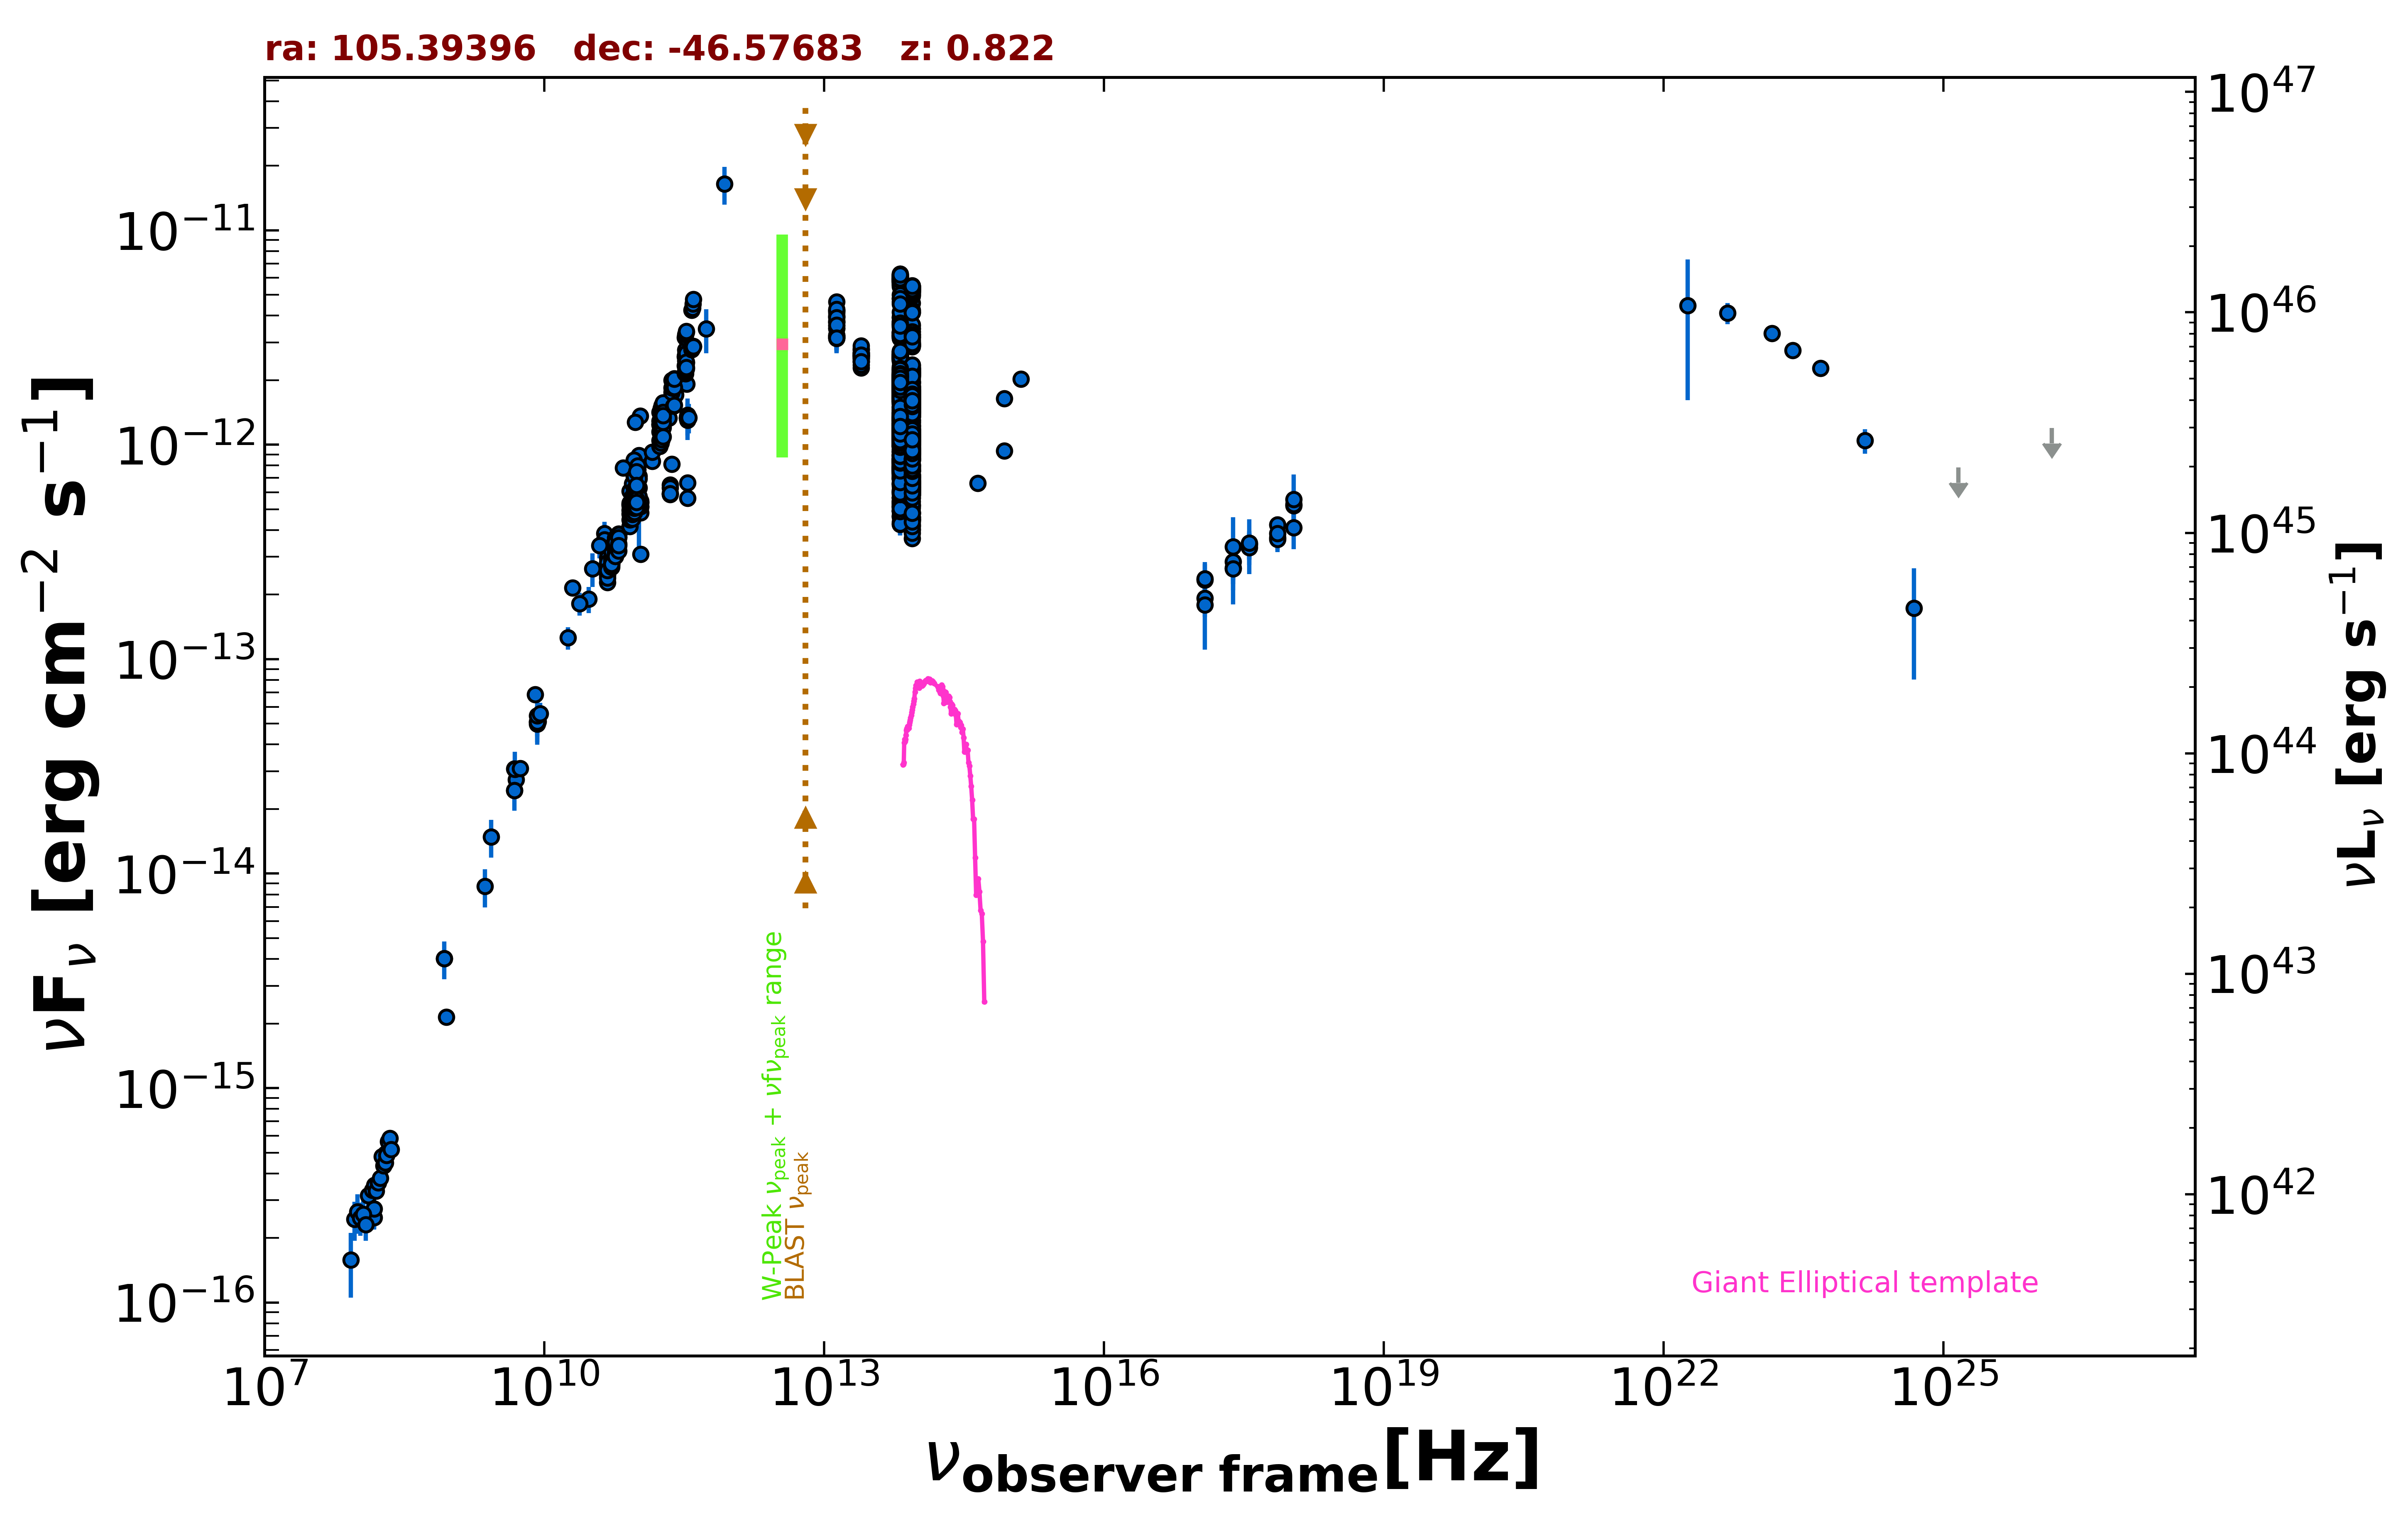

The data file committed next to this chart (first rows):
freq., flux, err_flux, MJD_start, MJD_end, flag, catalog, reference
8.870e+08, 2.139e-15, 1.545e-16, 55000, 55000, , RACS, Hale et al. 2021  PASA  38  e058
8.430e+08, 4.024e-15, 1.215e-16, 55000, 55000, , SUMSS, Manch et al. 2003  MNRAS  342  1117
2.418e+17, 3.345e-13, 1.246e-13, 55000, 55000, , RASS, Boller et al. 2016  A&A  103  1
2.418e+17, 2.665e-13, 4.260e-14, 54997, 55161, , 1OUSX, Giommi et al. in preparation
1.209e+17, 1.929e-13, 3.530e-14, 54997, 55161, , 1OUSX, Giommi et al. in preparation
3.627e+17, 3.401e-13, 4.990e-14, 54997, 55161, , 1OUSX, Giommi et al. in preparation
7.253e+17, 4.246e-13, 3.960e-14, 54997, 55161, , 1OUSX, Giommi et al. in preparation
1.088e+18, 5.211e-13, 8.410e-14, 54997, 55161, , 1OUSX, Giommi et al. in preparation
7.253e+17, 3.693e-13, 3.505e-14, 55000, 55000, , 2SXPS, Evans et al. 2020  ApJS  247  54
1.209e+17, 2.343e-13, 4.310e-14, 55000, 55000, , 2SXPS, Evans et al. 2020  ApJS  247  54
3.627e+17, 3.444e-13, 5.235e-14, 55000, 55000, , 2SXPS, Evans et al. 2020  ApJS  247  54
1.088e+18, 5.271e-13, 8.705e-14, 55000, 55000, , 2SXPS, Evans et al. 2020  ApJS  247  54
1.500e+08, 2.493e-16, 2.880e-17, 55000, 55000, , TGSS150, Intema et al. 2017  A&A  598  A781
5.000e+09, 2.750e-14, 1.400e-15, 55000, 55000, , AT20G, Murphy et al. 2010  MNRAS  402  2403
8.000e+09, 6.848e-14, 3.440e-15, 55000, 55000, , AT20G, Murphy et al. 2010  MNRAS  402  2403
2.000e+10, 2.148e-13, 1.060e-14, 55000, 55000, , AT20G, Murphy et al. 2010  MNRAS  402  2403
4.800e+09, 2.443e-14, 4.800e-16, 55000, 55000, , ATPMN, McConnell et al. 2012  MNRAS  422  1527
8.600e+09, 5.117e-14, 2.490e-15, 55000, 55000, , ATPMN, McConnell et al. 2012  MNRAS  422  1527
8.400e+09, 5.099e-14, 0.000e+00, 55000, 55000, , CRATES, Healey et al. 2007  ApJS  171  61
4.800e+09, 3.077e-14, 1.630e-15, 55000, 55000, , PMN, Griffith et al. 1993-1996  VizieR  VIII/…
2.550e+11, 1.708e-12, 1.530e-13, 56160, 56160, , ALMA, Bonato et al. 2019  MNRAS  485  1188
1.063e+11, 1.360e-12, 3.200e-14, 56171, 56171, , ALMA, Bonato et al. 2019  MNRAS  485  1188
9.435e+10, 1.274e-12, 2.850e-14, 56171, 56171, , ALMA, Bonato et al. 2019  MNRAS  485  1188
1.075e+11, 5.454e-13, 2.730e-14, 56610, 56610, , ALMA, Bonato et al. 2019  MNRAS  485  1188
1.075e+11, 5.124e-13, 2.560e-14, 56610, 56610, , ALMA, Bonato et al. 2019  MNRAS  485  1188
3.430e+11, 5.635e-13, 2.815e-14, 56611, 56611, , ALMA, Bonato et al. 2019  MNRAS  485  1188
3.430e+11, 6.661e-13, 3.330e-14, 56611, 56611, , ALMA, Bonato et al. 2019  MNRAS  485  1188
1.075e+11, 3.085e-13, 1.540e-14, 56612, 56612, , ALMA, Bonato et al. 2019  MNRAS  485  1188
1.075e+11, 5.370e-13, 2.690e-14, 56613, 56613, , ALMA, Bonato et al. 2019  MNRAS  485  1188
1.075e+11, 4.818e-13, 2.405e-14, 56613, 56613, , ALMA, Bonato et al. 2019  MNRAS  485  1188
1.075e+11, 5.158e-13, 2.580e-14, 56614, 56614, , ALMA, Bonato et al. 2019  MNRAS  485  1188
1.075e+11, 5.397e-13, 2.700e-14, 56614, 56614, , ALMA, Bonato et al. 2019  MNRAS  485  1188
1.035e+11, 5.174e-13, 2.173e-13, 56655, 56655, , ALMA, Bonato et al. 2019  MNRAS  485  1188
9.146e+10, 5.122e-13, 5.490e-14, 56655, 56655, , ALMA, Bonato et al. 2019  MNRAS  485  1188
1.035e+11, 6.313e-13, 2.070e-14, 56655, 56655, , ALMA, Bonato et al. 2019  MNRAS  485  1188
9.146e+10, 5.853e-13, 1.825e-14, 56655, 56655, , ALMA, Bonato et al. 2019  MNRAS  485  1188
1.035e+11, 7.141e-13, 1.035e-14, 56657, 56657, , ALMA, Bonato et al. 2019  MNRAS  485  1188
9.146e+10, 7.134e-13, 1.830e-14, 56657, 56657, , ALMA, Bonato et al. 2019  MNRAS  485  1188
9.744e+10, 7.318e-13, 7.795e-14, 56911, 56911, , ALMA, Bonato et al. 2019  MNRAS  485  1188
3.382e+11, 1.330e-12, 6.700e-14, 57331, 57331, , ALMA, Bonato et al. 2019  MNRAS  485  1188
3.382e+11, 1.339e-12, 6.700e-14, 57331, 57331, , ALMA, Bonato et al. 2019  MNRAS  485  1188
3.435e+11, 1.374e-12, 2.680e-13, 57373, 57373, , ALMA, Bonato et al. 2019  MNRAS  485  1188
1.035e+11, 8.901e-13, 8.460e-14, 57373, 57373, , ALMA, Bonato et al. 2019  MNRAS  485  1188
9.150e+10, 8.510e-13, 8.085e-14, 57373, 57373, , ALMA, Bonato et al. 2019  MNRAS  485  1188
1.035e+11, 6.935e-13, 6.585e-14, 57377, 57377, , ALMA, Bonato et al. 2019  MNRAS  485  1188
3.435e+11, 1.305e-12, 2.545e-13, 57377, 57377, , ALMA, Bonato et al. 2019  MNRAS  485  1188
9.150e+10, 6.588e-13, 6.260e-14, 57377, 57377, , ALMA, Bonato et al. 2019  MNRAS  485  1188
2.233e+11, 6.486e-13, 3.235e-14, 57508, 57508, , ALMA, Bonato et al. 2019  MNRAS  485  1188
2.237e+11, 5.873e-13, 2.930e-14, 57524, 57524, , ALMA, Bonato et al. 2019  MNRAS  485  1188
2.237e+11, 6.289e-13, 3.150e-14, 57525, 57525, , ALMA, Bonato et al. 2019  MNRAS  485  1188
2.237e+11, 5.913e-13, 2.950e-14, 57525, 57525, , ALMA, Bonato et al. 2019  MNRAS  485  1188
2.233e+11, 5.907e-13, 2.945e-14, 57614, 57614, , ALMA, Bonato et al. 2019  MNRAS  485  1188
1.035e+11, 5.744e-13, 2.900e-14, 57859, 57859, , ALMA, Bonato et al. 2019  MNRAS  485  1188
9.150e+10, 5.444e-13, 2.745e-14, 57859, 57859, , ALMA, Bonato et al. 2019  MNRAS  485  1188
2.330e+11, 8.132e-13, 4.660e-14, 57871, 57871, , ALMA, Bonato et al. 2019  MNRAS  485  1188
3.381e+11, 1.923e-12, 9.600e-14, 57992, 57992, , ALMA, Bonato et al. 2019  MNRAS  485  1188
1.000e+11, 7.661e-13, 5.785e-14, 55000, 55000, , PCCS2100, GHz The Planck Collaboration 2018  A&A  …
1.430e+11, 8.387e-13, 4.160e-14, 55000, 55000, , PCCS2143, GHz The Planck Collaboration 2018  A&A  …
4.400e+10, 3.857e-13, 5.095e-14, 55000, 55000, , PCCS2, 44 GHz The Planck Collaboration 2018  A&…
3.000e+10, 1.906e-13, 2.675e-14, 55000, 55000, , PCNT, The Planck Collaboration 2018  A&A  619 …
... 1,425 more rows
